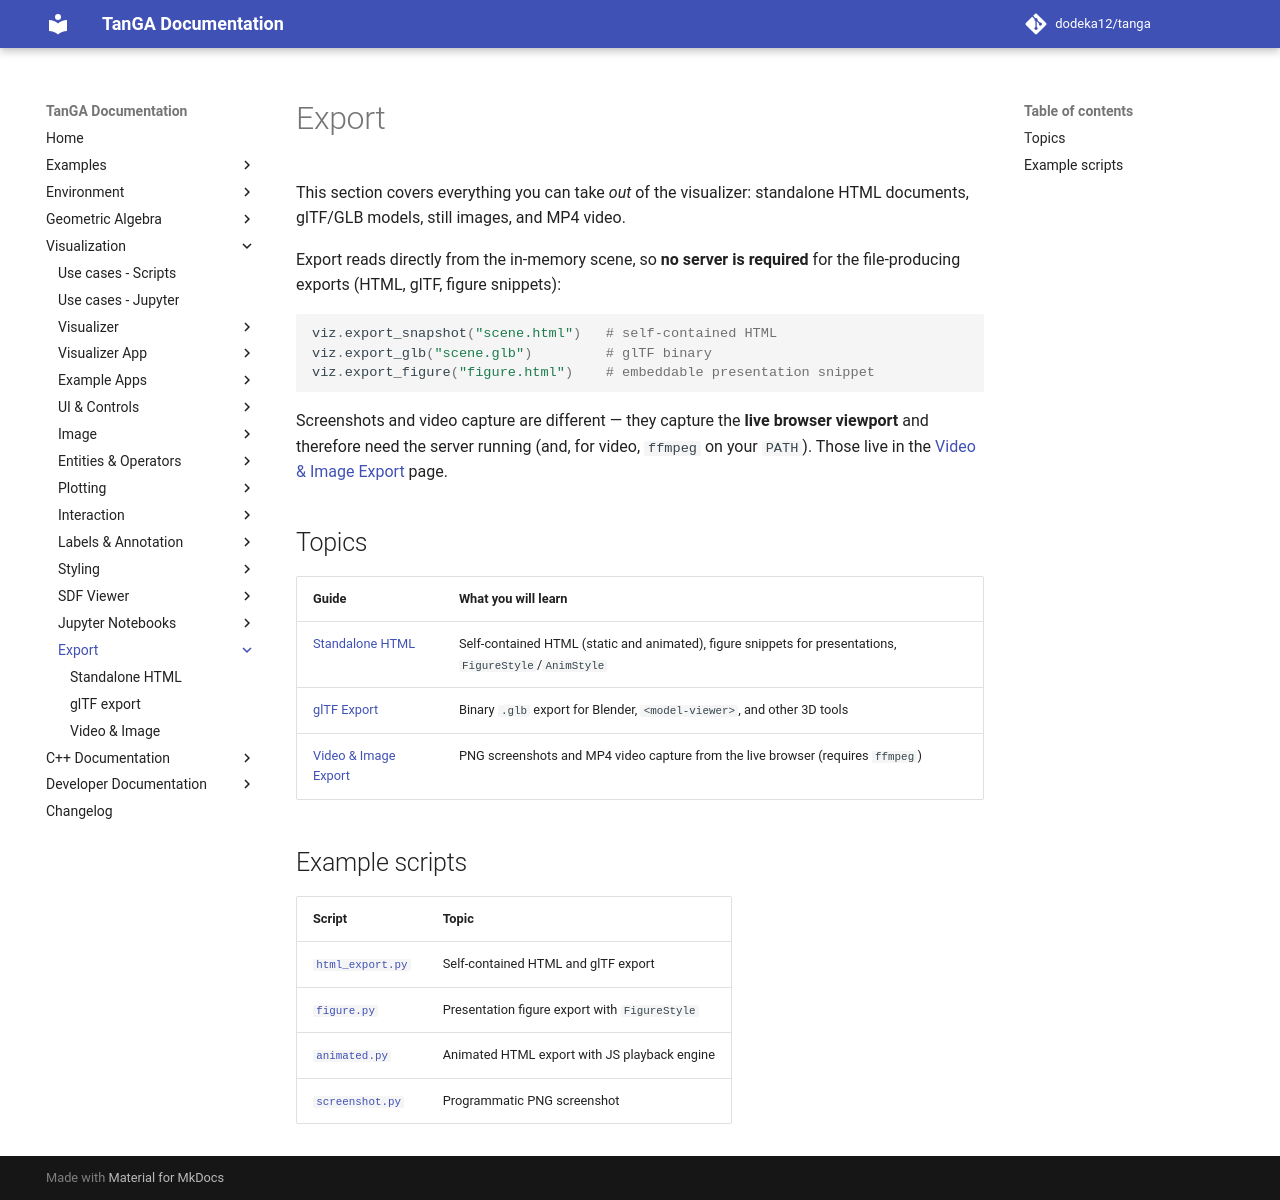

repository: dodeka12/tanga · page: v2.27.0-rc1/py/viz/export/index.html · generator: mkdocs

# Export

This section covers everything you can take *out* of the visualizer: standalone
HTML documents, glTF/GLB models, still images, and MP4 video.

Export reads directly from the in-memory scene, so **no server is required**
for the file-producing exports (HTML, glTF, figure snippets):

```python
viz.export_snapshot("scene.html")   # self-contained HTML
viz.export_glb("scene.glb")         # glTF binary
viz.export_figure("figure.html")    # embeddable presentation snippet
```

Screenshots and video capture are different — they capture the **live browser
viewport** and therefore need the server running (and, for video, `ffmpeg` on
your `PATH`). Those live in the [Video & Image Export](video-image.md) page.

## Topics

| Guide | What you will learn |
|-------|---------------------|
| [Standalone HTML](html.md) | Self-contained HTML (static and animated), figure snippets for presentations, `FigureStyle`/`AnimStyle` |
| [glTF Export](gltf.md) | Binary `.glb` export for Blender, `<model-viewer>`, and other 3D tools |
| [Video & Image Export](video-image.md) | PNG screenshots and MP4 video capture from the live browser (requires `ffmpeg`) |

## Example scripts

| Script | Topic |
|--------|-------|
| [`html_export.py`](https://github.com/dodeka12/tanga/blob/main/py/examples/viz/export/html_export.py) | Self-contained HTML and glTF export |
| [`figure.py`](https://github.com/dodeka12/tanga/blob/main/py/examples/viz/export/figure.py) | Presentation figure export with `FigureStyle` |
| [`animated.py`](https://github.com/dodeka12/tanga/blob/main/py/examples/viz/export/animated.py) | Animated HTML export with JS playback engine |
| [`screenshot.py`](https://github.com/dodeka12/tanga/blob/main/py/examples/viz/export/screenshot.py) | Programmatic PNG screenshot |
